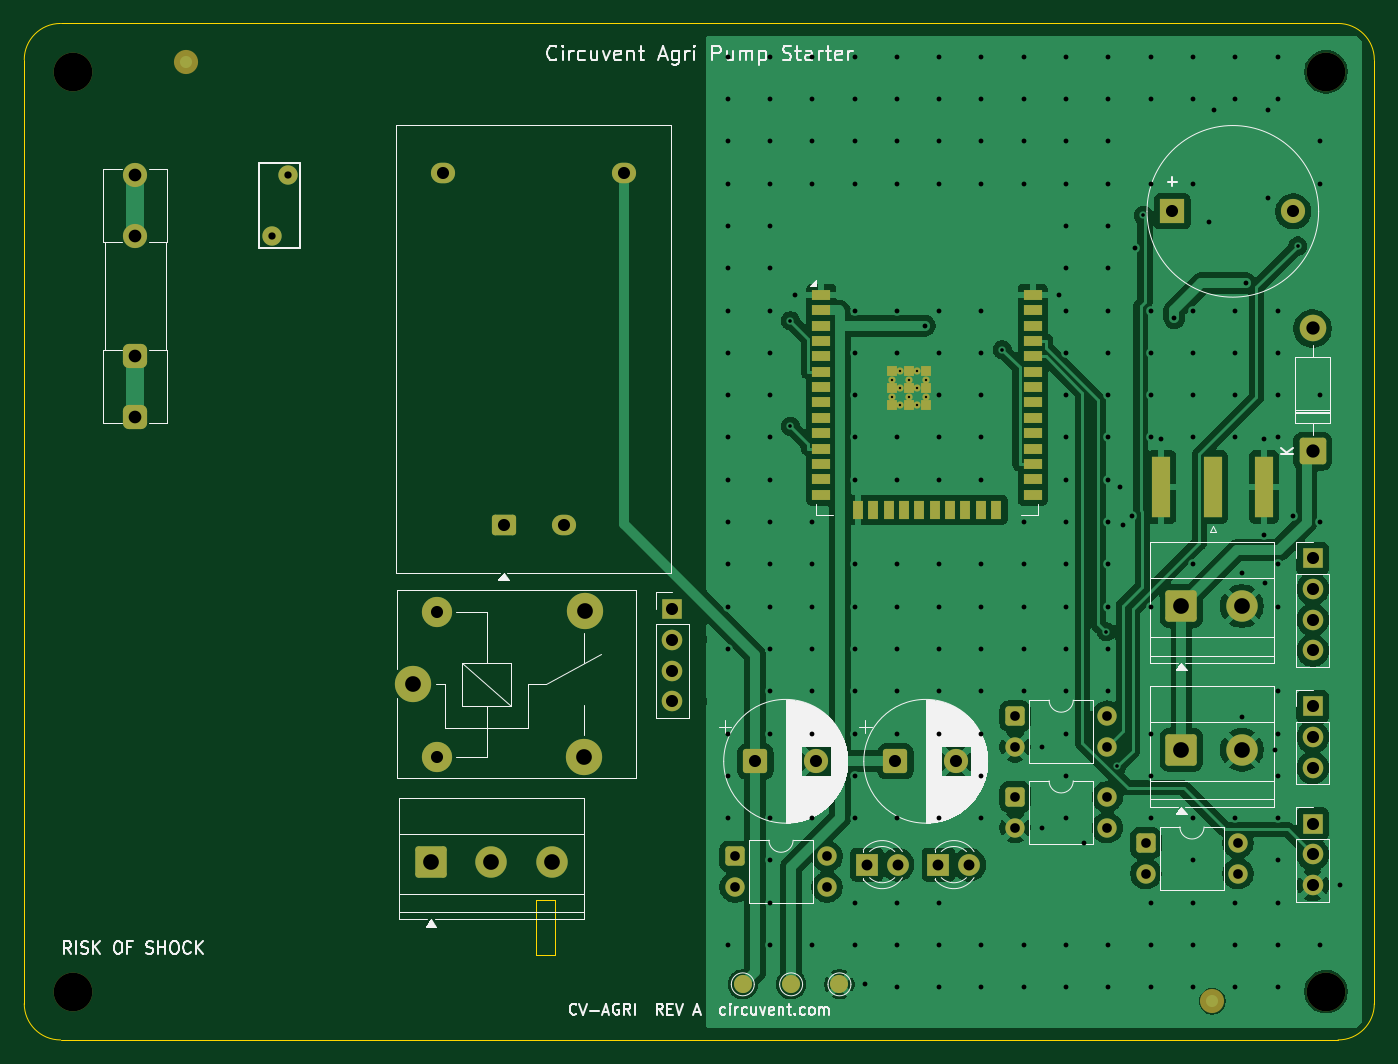
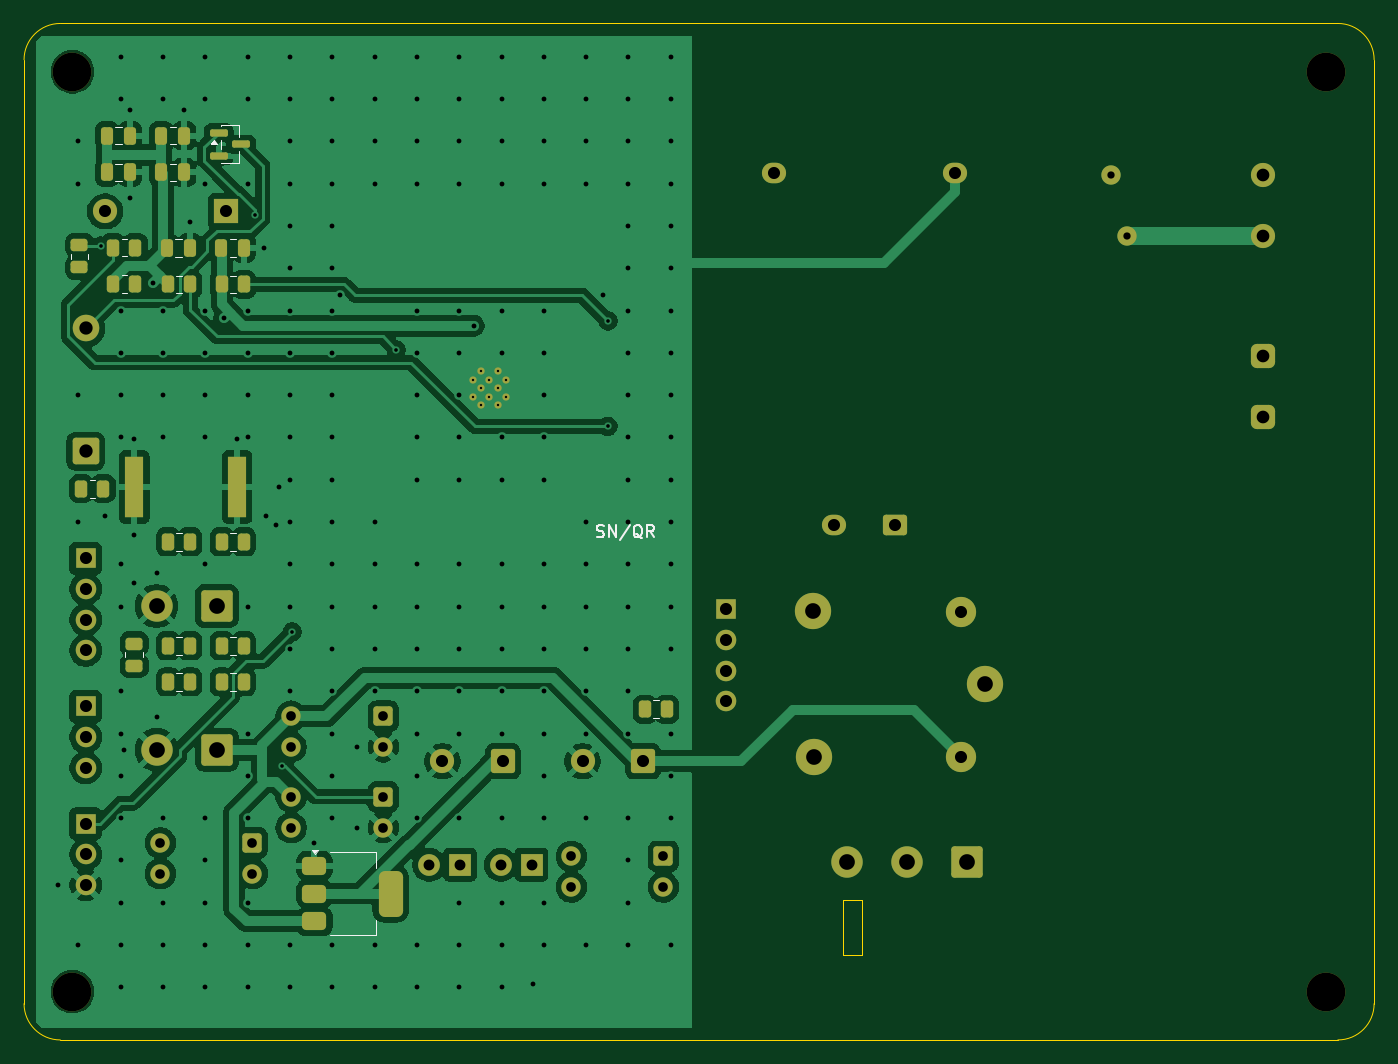
Circuit board: 11 layer files. Board 111.7 x 84.1 mm.
- bottom_copper: cv-agri-B_Cu.gbr (151435 bytes)
- bottom_mask: cv-agri-B_Mask.gbr (7110 bytes)
- paste: cv-agri-B_Paste.gbr (3404 bytes)
- bottom_silk: cv-agri-B_Silkscreen.gbr (6658 bytes)
- outline: cv-agri-Edge_Cuts.gbr (1200 bytes)
- top_copper: cv-agri-F_Cu.gbr (131258 bytes)
- top_mask: cv-agri-F_Mask.gbr (6499 bytes)
- paste: cv-agri-F_Paste.gbr (1925 bytes)
- top_silk: cv-agri-F_Silkscreen.gbr (56357 bytes)
- drill: cv-agri-NPTH.drl (390 bytes)
- drill: cv-agri-PTH.drl (6639 bytes)

=== bottom_copper: cv-agri-B_Cu.gbr (151435 bytes, source omitted) ===
=== bottom_mask: cv-agri-B_Mask.gbr (7110 bytes, source omitted) ===
=== paste: cv-agri-B_Paste.gbr ===
%TF.GenerationSoftware,KiCad,Pcbnew,10.0.5*%
%TF.CreationDate,2026-07-29T13:50:01-07:00*%
%TF.ProjectId,cv-agri,63762d61-6772-4692-9e6b-696361645f70,rev?*%
%TF.SameCoordinates,Original*%
%TF.FileFunction,Paste,Bot*%
%TF.FilePolarity,Positive*%
%FSLAX46Y46*%
G04 Gerber Fmt 4.6, Leading zero omitted, Abs format (unit mm)*
G04 Created by KiCad (PCBNEW 10.0.5) date 2026-07-29 13:50:01*
%MOMM*%
%LPD*%
G01*
G04 APERTURE LIST*
G04 Aperture macros list*
%AMRoundRect*
0 Rectangle with rounded corners*
0 $1 Rounding radius*
0 $2 $3 $4 $5 $6 $7 $8 $9 X,Y pos of 4 corners*
0 Add a 4 corners polygon primitive as box body*
4,1,4,$2,$3,$4,$5,$6,$7,$8,$9,$2,$3,0*
0 Add four circle primitives for the rounded corners*
1,1,$1+$1,$2,$3*
1,1,$1+$1,$4,$5*
1,1,$1+$1,$6,$7*
1,1,$1+$1,$8,$9*
0 Add four rect primitives between the rounded corners*
20,1,$1+$1,$2,$3,$4,$5,0*
20,1,$1+$1,$4,$5,$6,$7,0*
20,1,$1+$1,$6,$7,$8,$9,0*
20,1,$1+$1,$8,$9,$2,$3,0*%
G04 Aperture macros list end*
%ADD10R,1.500000X5.080000*%
%ADD11RoundRect,0.250000X0.250000X0.475000X-0.250000X0.475000X-0.250000X-0.475000X0.250000X-0.475000X0*%
%ADD12RoundRect,0.250000X0.262500X0.450000X-0.262500X0.450000X-0.262500X-0.450000X0.262500X-0.450000X0*%
%ADD13RoundRect,0.150000X0.587500X0.150000X-0.587500X0.150000X-0.587500X-0.150000X0.587500X-0.150000X0*%
%ADD14RoundRect,0.250000X0.450000X-0.262500X0.450000X0.262500X-0.450000X0.262500X-0.450000X-0.262500X0*%
%ADD15RoundRect,0.375000X0.625000X0.375000X-0.625000X0.375000X-0.625000X-0.375000X0.625000X-0.375000X0*%
%ADD16RoundRect,0.500000X0.500000X1.400000X-0.500000X1.400000X-0.500000X-1.400000X0.500000X-1.400000X0*%
G04 APERTURE END LIST*
D10*
%TO.C,ANT1*%
X194071000Y-118355000D03*
X202571000Y-118355000D03*
%TD*%
D11*
%TO.C,C4*%
X200341000Y-92325000D03*
X198441000Y-92325000D03*
%TD*%
D12*
%TO.C,R9*%
X195333500Y-131490000D03*
X193508500Y-131490000D03*
%TD*%
D13*
%TO.C,Q1*%
X195608500Y-89045000D03*
X195608500Y-90945000D03*
X193733500Y-89995000D03*
%TD*%
D11*
%TO.C,C7*%
X199881000Y-98570000D03*
X197981000Y-98570000D03*
%TD*%
D14*
%TO.C,R2*%
X207121000Y-100182500D03*
X207121000Y-98357500D03*
%TD*%
D12*
%TO.C,R4*%
X195333500Y-101590000D03*
X193508500Y-101590000D03*
%TD*%
D14*
%TO.C,R11*%
X202591000Y-133132500D03*
X202591000Y-131307500D03*
%TD*%
D11*
%TO.C,C5*%
X204831000Y-92325000D03*
X202931000Y-92325000D03*
%TD*%
D12*
%TO.C,R8*%
X199783500Y-122890000D03*
X197958500Y-122890000D03*
%TD*%
%TO.C,R10*%
X199783500Y-131490000D03*
X197958500Y-131490000D03*
%TD*%
D11*
%TO.C,C3*%
X204831000Y-89275000D03*
X202931000Y-89275000D03*
%TD*%
D12*
%TO.C,R6*%
X206958500Y-118490000D03*
X205133500Y-118490000D03*
%TD*%
%TO.C,R5*%
X199783500Y-101590000D03*
X197958500Y-101590000D03*
%TD*%
%TO.C,R13*%
X199783500Y-134480000D03*
X197958500Y-134480000D03*
%TD*%
%TO.C,R7*%
X195333500Y-122890000D03*
X193508500Y-122890000D03*
%TD*%
%TO.C,R1*%
X204313500Y-98540000D03*
X202488500Y-98540000D03*
%TD*%
D11*
%TO.C,C2*%
X200341000Y-89275000D03*
X198441000Y-89275000D03*
%TD*%
D15*
%TO.C,U2*%
X187676000Y-149690000D03*
X187676000Y-151990000D03*
D16*
X181376000Y-151990000D03*
D15*
X187676000Y-154290000D03*
%TD*%
D12*
%TO.C,R14*%
X160333500Y-136745000D03*
X158508500Y-136745000D03*
%TD*%
%TO.C,R12*%
X195333500Y-134480000D03*
X193508500Y-134480000D03*
%TD*%
D11*
%TO.C,C6*%
X195391000Y-98570000D03*
X193491000Y-98570000D03*
%TD*%
D12*
%TO.C,R3*%
X204313500Y-101530000D03*
X202488500Y-101530000D03*
%TD*%
M02*

=== bottom_silk: cv-agri-B_Silkscreen.gbr ===
%TF.GenerationSoftware,KiCad,Pcbnew,10.0.5*%
%TF.CreationDate,2026-07-29T13:50:01-07:00*%
%TF.ProjectId,cv-agri,63762d61-6772-4692-9e6b-696361645f70,rev?*%
%TF.SameCoordinates,Original*%
%TF.FileFunction,Legend,Bot*%
%TF.FilePolarity,Positive*%
%FSLAX46Y46*%
G04 Gerber Fmt 4.6, Leading zero omitted, Abs format (unit mm)*
G04 Created by KiCad (PCBNEW 10.0.5) date 2026-07-29 13:50:01*
%MOMM*%
%LPD*%
G01*
G04 APERTURE LIST*
%ADD10C,0.150000*%
%ADD11C,0.120000*%
G04 APERTURE END LIST*
D10*
X164303142Y-122457200D02*
X164160285Y-122504819D01*
X164160285Y-122504819D02*
X163922190Y-122504819D01*
X163922190Y-122504819D02*
X163826952Y-122457200D01*
X163826952Y-122457200D02*
X163779333Y-122409580D01*
X163779333Y-122409580D02*
X163731714Y-122314342D01*
X163731714Y-122314342D02*
X163731714Y-122219104D01*
X163731714Y-122219104D02*
X163779333Y-122123866D01*
X163779333Y-122123866D02*
X163826952Y-122076247D01*
X163826952Y-122076247D02*
X163922190Y-122028628D01*
X163922190Y-122028628D02*
X164112666Y-121981009D01*
X164112666Y-121981009D02*
X164207904Y-121933390D01*
X164207904Y-121933390D02*
X164255523Y-121885771D01*
X164255523Y-121885771D02*
X164303142Y-121790533D01*
X164303142Y-121790533D02*
X164303142Y-121695295D01*
X164303142Y-121695295D02*
X164255523Y-121600057D01*
X164255523Y-121600057D02*
X164207904Y-121552438D01*
X164207904Y-121552438D02*
X164112666Y-121504819D01*
X164112666Y-121504819D02*
X163874571Y-121504819D01*
X163874571Y-121504819D02*
X163731714Y-121552438D01*
X163303142Y-122504819D02*
X163303142Y-121504819D01*
X163303142Y-121504819D02*
X162731714Y-122504819D01*
X162731714Y-122504819D02*
X162731714Y-121504819D01*
X161541238Y-121457200D02*
X162398380Y-122742914D01*
X160541238Y-122600057D02*
X160636476Y-122552438D01*
X160636476Y-122552438D02*
X160731714Y-122457200D01*
X160731714Y-122457200D02*
X160874571Y-122314342D01*
X160874571Y-122314342D02*
X160969809Y-122266723D01*
X160969809Y-122266723D02*
X161065047Y-122266723D01*
X161017428Y-122504819D02*
X161112666Y-122457200D01*
X161112666Y-122457200D02*
X161207904Y-122361961D01*
X161207904Y-122361961D02*
X161255523Y-122171485D01*
X161255523Y-122171485D02*
X161255523Y-121838152D01*
X161255523Y-121838152D02*
X161207904Y-121647676D01*
X161207904Y-121647676D02*
X161112666Y-121552438D01*
X161112666Y-121552438D02*
X161017428Y-121504819D01*
X161017428Y-121504819D02*
X160826952Y-121504819D01*
X160826952Y-121504819D02*
X160731714Y-121552438D01*
X160731714Y-121552438D02*
X160636476Y-121647676D01*
X160636476Y-121647676D02*
X160588857Y-121838152D01*
X160588857Y-121838152D02*
X160588857Y-122171485D01*
X160588857Y-122171485D02*
X160636476Y-122361961D01*
X160636476Y-122361961D02*
X160731714Y-122457200D01*
X160731714Y-122457200D02*
X160826952Y-122504819D01*
X160826952Y-122504819D02*
X161017428Y-122504819D01*
X159588857Y-122504819D02*
X159922190Y-122028628D01*
X160160285Y-122504819D02*
X160160285Y-121504819D01*
X160160285Y-121504819D02*
X159779333Y-121504819D01*
X159779333Y-121504819D02*
X159684095Y-121552438D01*
X159684095Y-121552438D02*
X159636476Y-121600057D01*
X159636476Y-121600057D02*
X159588857Y-121695295D01*
X159588857Y-121695295D02*
X159588857Y-121838152D01*
X159588857Y-121838152D02*
X159636476Y-121933390D01*
X159636476Y-121933390D02*
X159684095Y-121981009D01*
X159684095Y-121981009D02*
X159779333Y-122028628D01*
X159779333Y-122028628D02*
X160160285Y-122028628D01*
%TO.C,C4*%
D11*
X199652252Y-91590000D02*
X199129748Y-91590000D01*
X199652252Y-93060000D02*
X199129748Y-93060000D01*
%TO.C,R9*%
X194648064Y-130755000D02*
X194193936Y-130755000D01*
X194648064Y-132225000D02*
X194193936Y-132225000D01*
%TO.C,Q1*%
X193911000Y-88435000D02*
X193911000Y-89435000D01*
X193911000Y-90555000D02*
X193911000Y-91555000D01*
X193911000Y-91555000D02*
X195431000Y-91555000D01*
X195431000Y-88435000D02*
X193911000Y-88435000D01*
X195431000Y-88485000D02*
X195431000Y-88435000D01*
X195431000Y-90385000D02*
X195431000Y-89605000D01*
X195431000Y-91555000D02*
X195431000Y-91505000D01*
X195971000Y-89615000D02*
X195731000Y-89945000D01*
X196211000Y-89945000D01*
X195971000Y-89615000D01*
G36*
X196211000Y-89945000D02*
G01*
X195731000Y-89945000D01*
X195971000Y-89615000D01*
X196211000Y-89945000D01*
G37*
%TO.C,C7*%
X199192252Y-97835000D02*
X198669748Y-97835000D01*
X199192252Y-99305000D02*
X198669748Y-99305000D01*
%TO.C,R2*%
X206386000Y-99497064D02*
X206386000Y-99042936D01*
X207856000Y-99497064D02*
X207856000Y-99042936D01*
%TO.C,R4*%
X194648064Y-100855000D02*
X194193936Y-100855000D01*
X194648064Y-102325000D02*
X194193936Y-102325000D01*
%TO.C,R11*%
X201856000Y-132447064D02*
X201856000Y-131992936D01*
X203326000Y-132447064D02*
X203326000Y-131992936D01*
%TO.C,C5*%
X204142252Y-91590000D02*
X203619748Y-91590000D01*
X204142252Y-93060000D02*
X203619748Y-93060000D01*
%TO.C,R8*%
X199098064Y-122155000D02*
X198643936Y-122155000D01*
X199098064Y-123625000D02*
X198643936Y-123625000D01*
%TO.C,R10*%
X199098064Y-130755000D02*
X198643936Y-130755000D01*
X199098064Y-132225000D02*
X198643936Y-132225000D01*
%TO.C,C3*%
X204142252Y-88540000D02*
X203619748Y-88540000D01*
X204142252Y-90010000D02*
X203619748Y-90010000D01*
%TO.C,R6*%
X206273064Y-117755000D02*
X205818936Y-117755000D01*
X206273064Y-119225000D02*
X205818936Y-119225000D01*
%TO.C,R5*%
X199098064Y-100855000D02*
X198643936Y-100855000D01*
X199098064Y-102325000D02*
X198643936Y-102325000D01*
%TO.C,R13*%
X199098064Y-133745000D02*
X198643936Y-133745000D01*
X199098064Y-135215000D02*
X198643936Y-135215000D01*
%TO.C,R7*%
X194648064Y-122155000D02*
X194193936Y-122155000D01*
X194648064Y-123625000D02*
X194193936Y-123625000D01*
%TO.C,R1*%
X203628064Y-97805000D02*
X203173936Y-97805000D01*
X203628064Y-99275000D02*
X203173936Y-99275000D01*
%TO.C,C2*%
X199652252Y-88540000D02*
X199129748Y-88540000D01*
X199652252Y-90010000D02*
X199129748Y-90010000D01*
%TO.C,U2*%
X182616000Y-148580000D02*
X182616000Y-149840000D01*
X182616000Y-155400000D02*
X182616000Y-154140000D01*
X186376000Y-148580000D02*
X182616000Y-148580000D01*
X186376000Y-155400000D02*
X182616000Y-155400000D01*
X187656000Y-148680000D02*
X187896000Y-148350000D01*
X187416000Y-148350000D01*
X187656000Y-148680000D01*
G36*
X187656000Y-148680000D02*
G01*
X187416000Y-148350000D01*
X187896000Y-148350000D01*
X187656000Y-148680000D01*
G37*
%TO.C,R14*%
X159648064Y-136010000D02*
X159193936Y-136010000D01*
X159648064Y-137480000D02*
X159193936Y-137480000D01*
%TO.C,R12*%
X194648064Y-133745000D02*
X194193936Y-133745000D01*
X194648064Y-135215000D02*
X194193936Y-135215000D01*
%TO.C,C6*%
X194702252Y-97835000D02*
X194179748Y-97835000D01*
X194702252Y-99305000D02*
X194179748Y-99305000D01*
%TO.C,R3*%
X203628064Y-100795000D02*
X203173936Y-100795000D01*
X203628064Y-102265000D02*
X203173936Y-102265000D01*
%TD*%
M02*

=== outline: cv-agri-Edge_Cuts.gbr ===
%TF.GenerationSoftware,KiCad,Pcbnew,10.0.5*%
%TF.CreationDate,2026-07-29T13:50:01-07:00*%
%TF.ProjectId,cv-agri,63762d61-6772-4692-9e6b-696361645f70,rev?*%
%TF.SameCoordinates,Original*%
%TF.FileFunction,Profile,NP*%
%FSLAX46Y46*%
G04 Gerber Fmt 4.6, Leading zero omitted, Abs format (unit mm)*
G04 Created by KiCad (PCBNEW 10.0.5) date 2026-07-29 13:50:01*
%MOMM*%
%LPD*%
G01*
G04 APERTURE LIST*
%TA.AperFunction,Profile*%
%ADD10C,0.100000*%
%TD*%
G04 APERTURE END LIST*
D10*
X100000000Y-83000000D02*
G75*
G02*
X103000000Y-80000000I3000000J0D01*
G01*
X100000000Y-161100000D02*
X100000000Y-83000000D01*
X103000000Y-80000000D02*
X208700000Y-80000000D01*
X103000000Y-164100000D02*
G75*
G02*
X100000000Y-161100000I0J3000000D01*
G01*
X142350999Y-152484999D02*
X143950999Y-152484999D01*
X142350999Y-157100000D02*
X142350999Y-152484999D01*
X143950999Y-152484999D02*
X143950999Y-157100000D01*
X143950999Y-157100000D02*
X142350999Y-157100000D01*
X208700000Y-80000000D02*
G75*
G02*
X211700000Y-83000000I0J-3000000D01*
G01*
X208700000Y-164100000D02*
X103000000Y-164100000D01*
X211700000Y-83000000D02*
X211700000Y-161100000D01*
X211700000Y-161100000D02*
G75*
G02*
X208700000Y-164100000I-3000000J0D01*
G01*
M02*

=== top_copper: cv-agri-F_Cu.gbr (131258 bytes, source omitted) ===
=== top_mask: cv-agri-F_Mask.gbr (6499 bytes, source omitted) ===
=== paste: cv-agri-F_Paste.gbr ===
%TF.GenerationSoftware,KiCad,Pcbnew,10.0.5*%
%TF.CreationDate,2026-07-29T13:50:01-07:00*%
%TF.ProjectId,cv-agri,63762d61-6772-4692-9e6b-696361645f70,rev?*%
%TF.SameCoordinates,Original*%
%TF.FileFunction,Paste,Top*%
%TF.FilePolarity,Positive*%
%FSLAX46Y46*%
G04 Gerber Fmt 4.6, Leading zero omitted, Abs format (unit mm)*
G04 Created by KiCad (PCBNEW 10.0.5) date 2026-07-29 13:50:01*
%MOMM*%
%LPD*%
G01*
G04 APERTURE LIST*
%ADD10R,1.500000X5.080000*%
%ADD11R,1.500000X0.900000*%
%ADD12R,0.900000X1.500000*%
%ADD13R,0.900000X0.900000*%
G04 APERTURE END LIST*
D10*
%TO.C,ANT1*%
X198321000Y-118355000D03*
X194071000Y-118355000D03*
X202571000Y-118355000D03*
%TD*%
D11*
%TO.C,U1*%
X165946000Y-102470000D03*
X165946000Y-103740000D03*
X165946000Y-105010000D03*
X165946000Y-106280000D03*
X165946000Y-107550000D03*
X165946000Y-108820000D03*
X165946000Y-110090000D03*
X165946000Y-111360000D03*
X165946000Y-112630000D03*
X165946000Y-113900000D03*
X165946000Y-115170000D03*
X165946000Y-116440000D03*
X165946000Y-117710000D03*
X165946000Y-118980000D03*
D12*
X168981000Y-120230000D03*
X170251000Y-120230000D03*
X171521000Y-120230000D03*
X172791000Y-120230000D03*
X174061000Y-120230000D03*
X175331000Y-120230000D03*
X176601000Y-120230000D03*
X177871000Y-120230000D03*
X179141000Y-120230000D03*
X180411000Y-120230000D03*
D11*
X183446000Y-118980000D03*
X183446000Y-117710000D03*
X183446000Y-116440000D03*
X183446000Y-115170000D03*
X183446000Y-113900000D03*
X183446000Y-112630000D03*
X183446000Y-111360000D03*
X183446000Y-110090000D03*
X183446000Y-108820000D03*
X183446000Y-107550000D03*
X183446000Y-106280000D03*
X183446000Y-105010000D03*
X183446000Y-103740000D03*
X183446000Y-102470000D03*
D13*
X171796000Y-108790000D03*
X171796000Y-110190000D03*
X171796000Y-111590000D03*
X173196000Y-108790000D03*
X173196000Y-110190000D03*
X173196000Y-111590000D03*
X174596000Y-108790000D03*
X174596000Y-110190000D03*
X174596000Y-111590000D03*
%TD*%
M02*

=== top_silk: cv-agri-F_Silkscreen.gbr (56357 bytes, source omitted) ===
=== drill: cv-agri-NPTH.drl ===
M48
; DRILL file KiCad 10.0.5 date 2026-07-29T13:50:02
; FORMAT={-:-/ absolute / metric / decimal}
; #@! TF.CreationDate,2026-07-29T13:50:02-07:00
; #@! TF.GenerationSoftware,Kicad,Pcbnew,10.0.5
; #@! TF.FileFunction,NonPlated,1,2,NPTH
FMAT,2
METRIC
; #@! TA.AperFunction,NonPlated,NPTH,ComponentDrill
T1C3.200
%
G90
G05
T1
X103.999Y-84.0
X103.999Y-160.1
X207.699Y-84.0
X207.699Y-160.1
M30

=== drill: cv-agri-PTH.drl (6639 bytes, source omitted) ===
